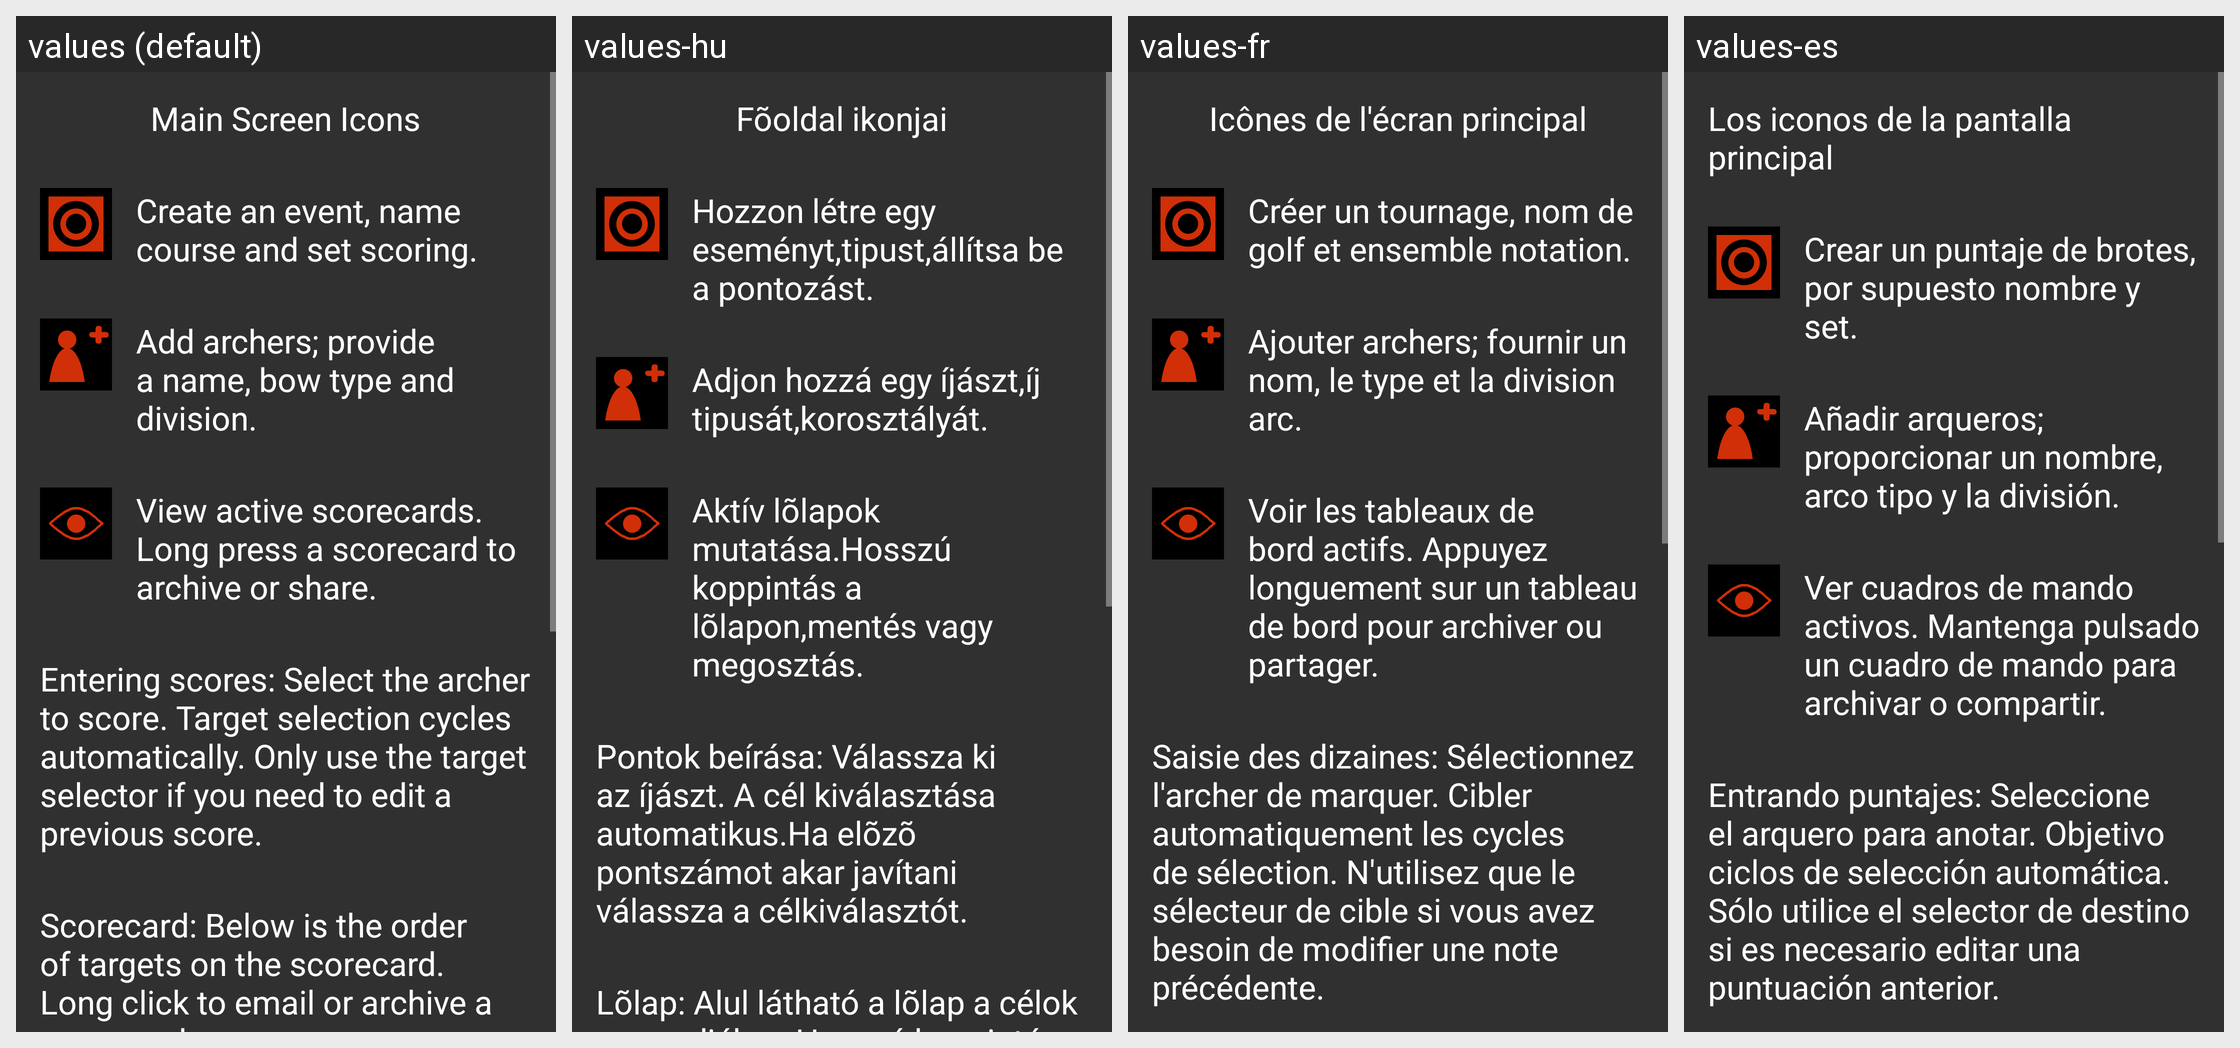

This grid shows one Android layout under several languages. Give, for every string resource on the screen, its name, the default text and each shown locale's text.
Android screen res/layout/help.xml rendered under 4 locales, left to right: values (default), values-hu, values-fr, values-es. Device: Nexus 5 (rendered at 1080×1920; each locale shown at half size, 540×960, under a caption strip naming it); theme AppBaseTheme.
Other locales in the repository, not shown: values-de, values-it.
Strings drawn on this screen, with the default value and each locale's value (text and hints the layout hard-codes, and strings that could not be matched under every locale, appear in the picture but are not listed):

main_screen_icons
  values: Main Screen Icons
  values-hu: Fõoldal ikonjai
  values-fr: Icônes de l'écran principal
  values-es: Los iconos de la pantalla principal

help1Begin
  values: Create an event, name course and set scoring.
  values-hu: Hozzon létre egy eseményt,tipust,állítsa be a pontozást.
  values-fr: Créer un tournage, nom de golf et ensemble notation.
  values-es: Crear un puntaje de brotes, por supuesto nombre y set.

help1Begin2
  values: Add archers; provide a name, bow type and division.
  values-hu: Adjon hozzá egy íjászt,íj tipusát,korosztályát.
  values-fr: Ajouter archers; fournir un nom, le type et la division arc.
  values-es: Añadir arqueros; proporcionar un nombre, arco tipo y la división.

help1Begin3
  values: View active scorecards. Long press a scorecard to archive or share.
  values-hu: Aktív lõlapok mutatása.Hosszú koppintás a lõlapon,mentés vagy megosztás.
  values-fr: Voir les tableaux de bord actifs. Appuyez longuement sur un tableau de bord pour archiver ou partager.
  values-es: Ver cuadros de mando activos. Mantenga pulsado un cuadro de mando para archivar o compartir.

help2
  values: Entering scores: Select the archer to score. Target selection cycles automatically. Only use the target selector if you need to edit a previous score.
  values-hu: Pontok beírása: Válassza ki az íjászt. A cél kiválasztása automatikus.Ha elõzõ pontszámot akar javítani válassza a célkiválasztót.
  values-fr: Saisie des dizaines: Sélectionnez l'archer de marquer. Cibler automatiquement les cycles de sélection. N'utilisez que le sélecteur de cible si vous avez besoin de modifier une note précédente.
  values-es: Entrando puntajes: Seleccione el arquero para anotar. Objetivo ciclos de selección automática. Sólo utilice el selector de destino si es necesario editar una puntuación anterior.
